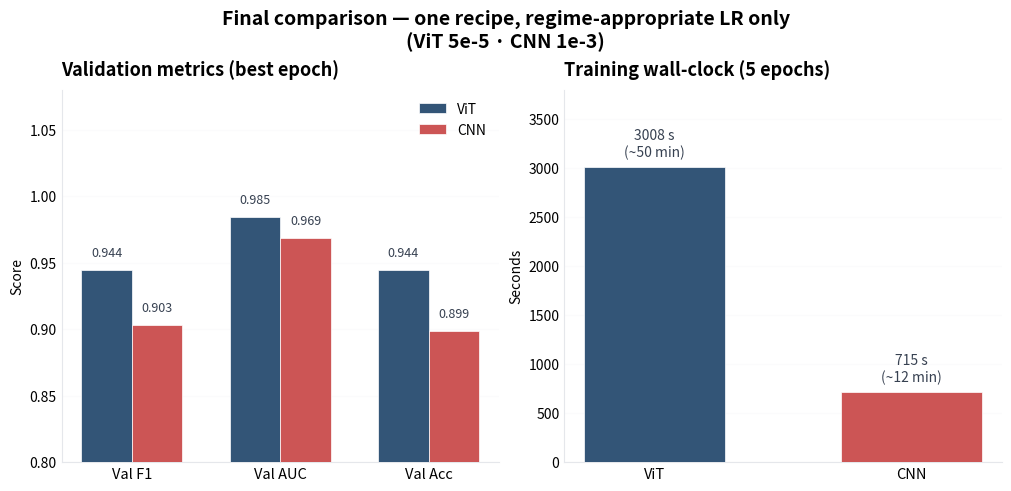

Write the Python code that produced this figure.
# Generates a clean bar comparison of the final ViT vs CNN models
# (validation metrics + wall-clock)

from pathlib import Path
import numpy as np
import matplotlib
matplotlib.use("Agg")
import matplotlib.pyplot as plt

# ------------------------------------------------------------------
# Data from convergence_*.csv (best / final epoch)
# ------------------------------------------------------------------
val_f1  = [0.9444, 0.9029]
val_auc = [0.9846, 0.9687]
val_acc = [0.9443, 0.8988]
train_sec = [3008, 715]          # total wall-clock

# ------------------------------------------------------------------
# Styling
# ------------------------------------------------------------------
C_VIT, C_CNN = "#357", "#c55"
_G700, _G300 = "#374151", "#D1D5DB"
_EDGE = "#E5E7EB"

def _style_ax(ax):
    for side in ("top", "right"):
        ax.spines[side].set_visible(False)
    for side in ("left", "bottom"):
        ax.spines[side].set_color(_EDGE)
        ax.spines[side].set_linewidth(0.8)
    ax.tick_params(length=0)
    ax.yaxis.grid(True, alpha=0.08, color=_G300)
    ax.set_axisbelow(True)

# ------------------------------------------------------------------
# Plot
# ------------------------------------------------------------------
fig, axes = plt.subplots(1, 2, figsize=(10, 4.8), constrained_layout=True)

# Left panel – accuracy metrics
metrics = ["Val F1", "Val AUC", "Val Acc"]
vals_vit = [val_f1[0], val_auc[0], val_acc[0]]
vals_cnn = [val_f1[1], val_auc[1], val_acc[1]]

x, w = np.arange(len(metrics)), 0.34
axes[0].bar(x - w/2, vals_vit, width=w, color=C_VIT, zorder=3,
            edgecolor="white", linewidth=0.5, label="ViT")
axes[0].bar(x + w/2, vals_cnn, width=w, color=C_CNN, zorder=3,
            edgecolor="white", linewidth=0.5, label="CNN")

for xi, v in zip(x - w/2, vals_vit):
    axes[0].text(xi, v + 0.008, f"{v:.3f}", ha="center", va="bottom",
                 fontsize=9, color=_G700)
for xi, v in zip(x + w/2, vals_cnn):
    axes[0].text(xi, v + 0.008, f"{v:.3f}", ha="center", va="bottom",
                 fontsize=9, color=_G700)

axes[0].set_title("Validation metrics (best epoch)", loc="left",
                  fontsize=13, fontweight="bold", pad=10)
axes[0].set_xticks(x)
axes[0].set_xticklabels(metrics, fontsize=10.5)
axes[0].set_ylim(0.80, 1.08)
axes[0].set_ylabel("Score")
_style_ax(axes[0])
axes[0].legend(frameon=False, loc="upper right")

# Right panel – training cost
bars = axes[1].bar([0, 1], train_sec, color=[C_VIT, C_CNN], width=0.55,
                   edgecolor="white", linewidth=0.5, zorder=3)

axes[1].text(0, train_sec[0] + 80, "3008 s\n(~50 min)", ha="center", va="bottom",
             fontsize=10, color=_G700)
axes[1].text(1, train_sec[1] + 80, "715 s\n(~12 min)", ha="center", va="bottom",
             fontsize=10, color=_G700)

axes[1].set_title("Training wall-clock (5 epochs)", loc="left",
                  fontsize=13, fontweight="bold", pad=10)
axes[1].set_xticks([0, 1])
axes[1].set_xticklabels(["ViT", "CNN"], fontsize=10.5)
axes[1].set_ylabel("Seconds")
axes[1].set_ylim(0, 3800)
_style_ax(axes[1])

fig.suptitle("Final comparison — one recipe, regime-appropriate LR only\n"
             "(ViT 5e-5 · CNN 1e-3)", fontsize=14, fontweight="bold")

# ------------------------------------------------------------------
# Save
# ------------------------------------------------------------------
outdir = Path("results/figures")
outdir.mkdir(parents=True, exist_ok=True)
path = outdir / "fig_vit_vs_cnn.png"
fig.savefig(path, dpi=300, facecolor="white", bbox_inches="tight")
plt.close(fig)
print(f"saved → {path}")
